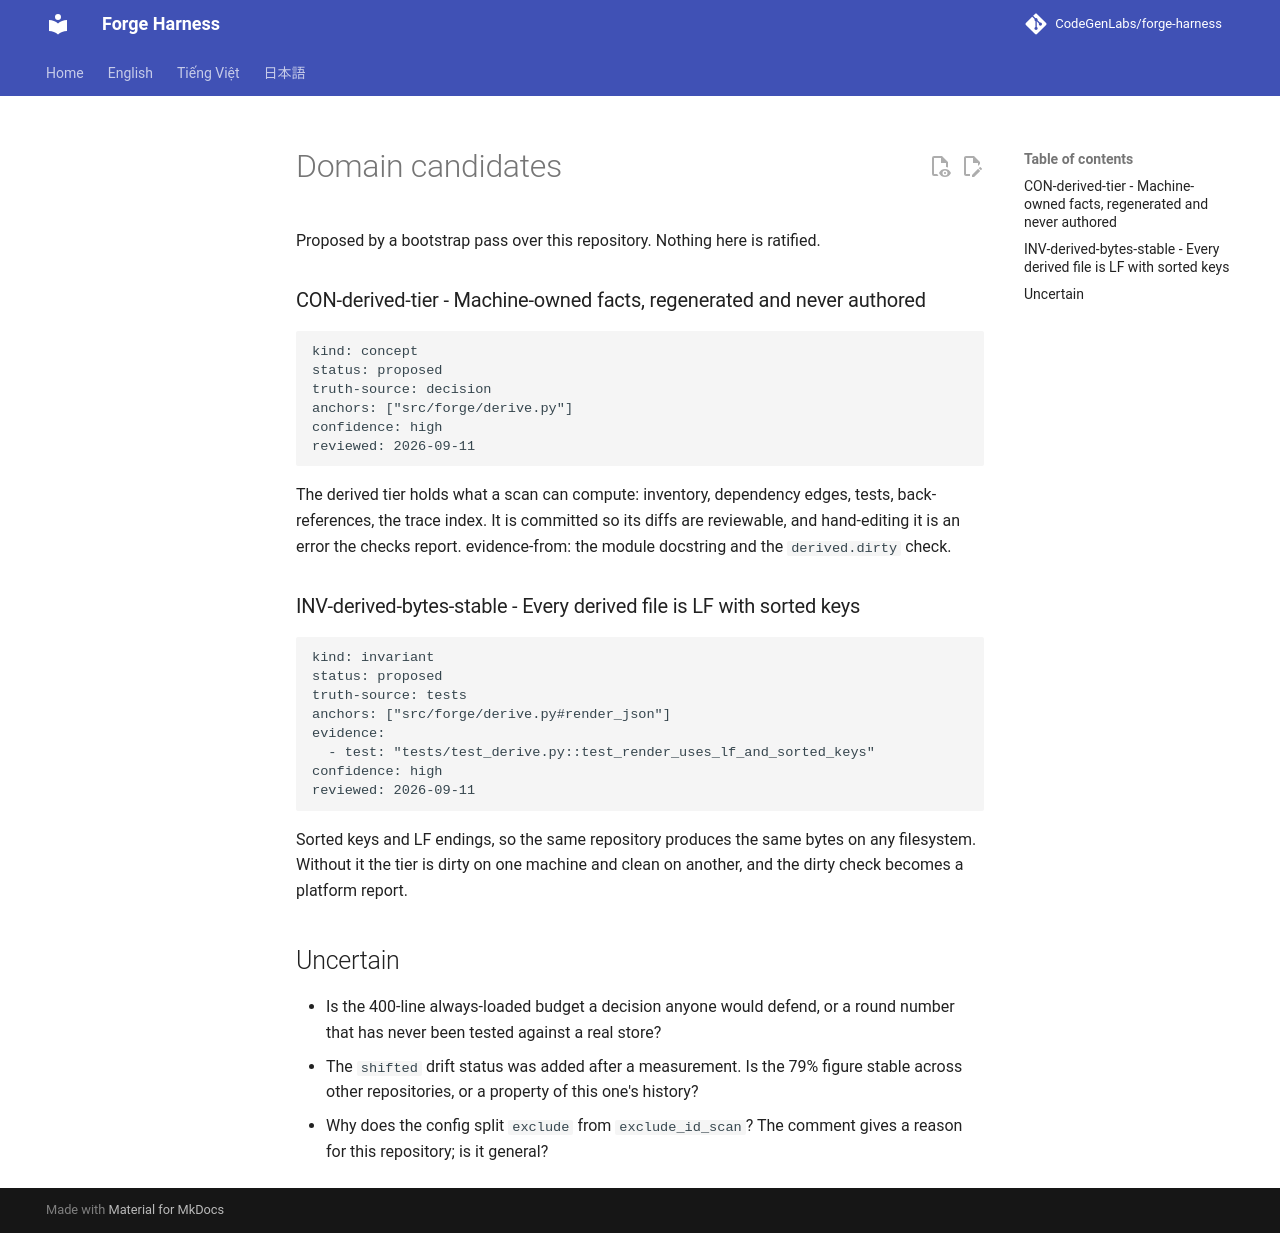

repository: CodeGenLabs/Forge · page: system/candidates/domain/index.html · generator: mkdocs

# Domain candidates

Proposed by a bootstrap pass over this repository. Nothing here is ratified.

### CON-derived-tier - Machine-owned facts, regenerated and never authored

```claim
kind: concept
status: proposed
truth-source: decision
anchors: ["src/forge/derive.py"]
confidence: high
reviewed: 2026-09-11
```

The derived tier holds what a scan can compute: inventory, dependency edges,
tests, back-references, the trace index. It is committed so its diffs are
reviewable, and hand-editing it is an error the checks report.
evidence-from: the module docstring and the `derived.dirty` check.

### INV-derived-bytes-stable - Every derived file is LF with sorted keys

```claim
kind: invariant
status: proposed
truth-source: tests
anchors: ["src/forge/derive.py#render_json"]
evidence:
  - test: "tests/test_derive.py::test_render_uses_lf_and_sorted_keys"
confidence: high
reviewed: 2026-09-11
```

Sorted keys and LF endings, so the same repository produces the same bytes on
any filesystem. Without it the tier is dirty on one machine and clean on
another, and the dirty check becomes a platform report.

## Uncertain

- Is the 400-line always-loaded budget a decision anyone would defend, or a
  round number that has never been tested against a real store?
- The `shifted` drift status was added after a measurement. Is the 79% figure
  stable across other repositories, or a property of this one's history?
- Why does the config split `exclude` from `exclude_id_scan`? The comment
  gives a reason for this repository; is it general?
